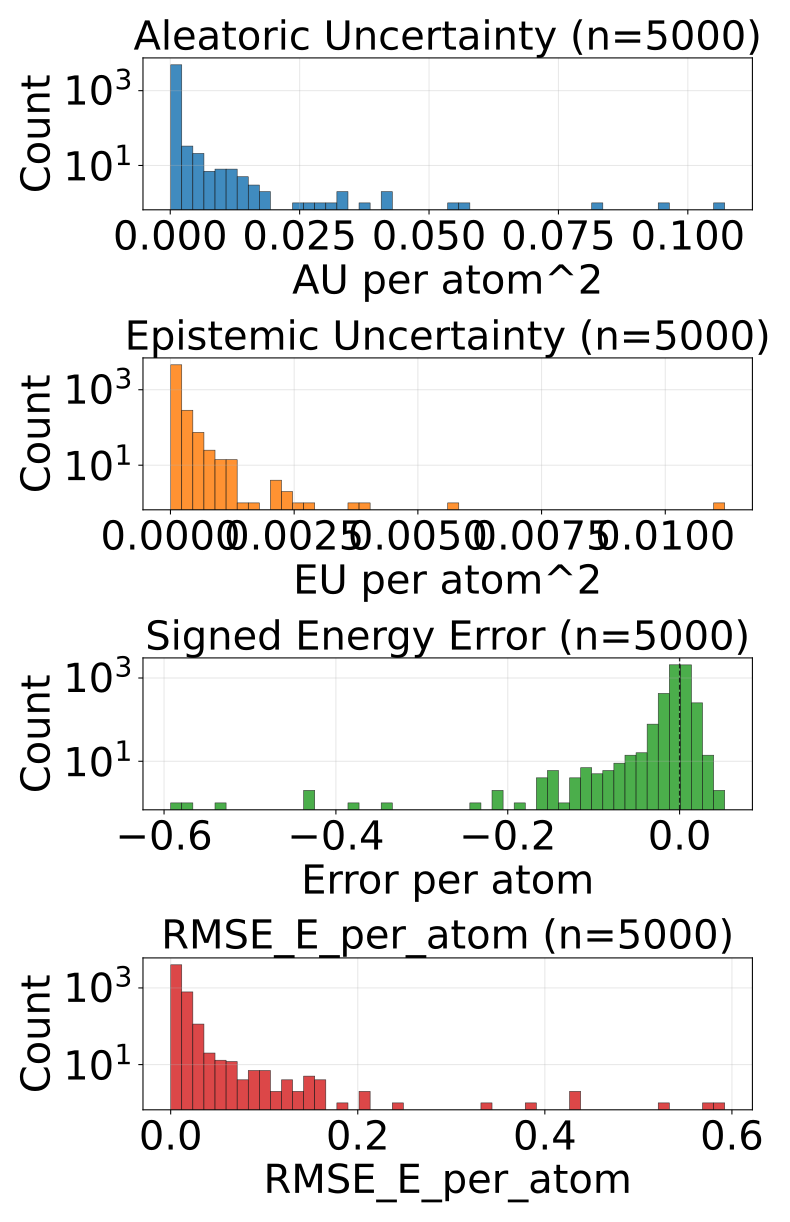

Values plotted in this chart, from the file beside it:
config_index, num_atoms, ref_energy, pred_energy, error, sq_error, rmse_e_atom, aleatoric_var, epistemic_var, total_var
0, 20.0, -525.7, -525.7, 0.003906, 1.52587890625e-05, 0.003906, 0.0003132, 5.6680477428017184e-05, 0.0003698
1, 20.0, -525.9, -525.9, 0.006531, 4.2650848627090454e-05, 0.006531, 0.0001994, 2.3176708054961637e-05, 0.0002226
2, 20.0, -525.8, -525.8, 0.01013, 0.0001027, 0.01013, 0.0002288, 2.906210647779517e-05, 0.0002579
3, 20.0, -525.9, -525.9, 0.004395, 1.9311904907226562e-05, 0.004395, 0.0002325, 3.4968928957823664e-05, 0.0002675
4, 20.0, -525.8, -525.8, -0.0006714, 4.507601261138916e-07, 0.0006714, 0.0002503, 3.230814036214724e-05, 0.0002826
5, 22.0, -613.3, -613.4, -0.009399, 8.834898471832275e-05, 0.009399, 0.0002625, 6.000790745019913e-05, 0.0003225
6, 22.0, -613.2, -613.2, -0.006958, 4.8413872718811035e-05, 0.006958, 0.0003057, 7.217004895210266e-05, 0.0003779
7, 22.0, -613.1, -613.1, -0.009888, 9.776651859283447e-05, 0.009888, 0.0003799, 6.498377479147166e-05, 0.0004449
8, 22.0, -613, -613.1, -0.01276, 0.0001627, 0.01276, 0.0002976, 2.304054760315921e-05, 0.0003206
9, 22.0, -613.4, -613.4, 0.009033, 8.159875869750977e-05, 0.009033, 0.0002412, 2.96691432595253e-05, 0.0002709
10, 22.0, -613.3, -613.3, -0.01465, 0.0002146, 0.01465, 0.0002676, 6.508287333417684e-05, 0.0003327
11, 23.0, -675.7, -675.7, 0.0007324, 5.364418029785156e-07, 0.0007324, 0.0001994, 5.4343418014468625e-05, 0.0002538
12, 24.0, -732.6, -732.6, -0.01141, 0.0001303, 0.01141, 0.0002847, 2.8288550311117433e-05, 0.000313
13, 24.0, -732.6, -732.6, 0.01727, 0.0002984, 0.01727, 0.0002848, 3.3131429518107325e-05, 0.000318
14, 21.0, -598.1, -598.1, -0.02142, 0.000459, 0.02142, 0.0003014, 8.451305620837957e-05, 0.0003859
15, 21.0, -598, -598.1, -0.01184, 0.0001402, 0.01184, 0.0003326, 8.614770922577009e-05, 0.0004188
16, 22.0, -663.9, -663.9, -0.001953, 3.814697265625e-06, 0.001953, 0.000225, 0.0001174, 0.0003424
17, 22.0, -664, -664, 0.007385, 5.4541975259780884e-05, 0.007385, 0.0002272, 3.149230178678408e-05, 0.0002587
18, 23.0, -724.1, -724.1, 0.004028, 1.6227364540100098e-05, 0.004028, 0.0001723, 8.306968811666593e-05, 0.0002554
19, 24.0, -671.4, -671.4, 0.001587, 2.518296241760254e-06, 0.001587, 0.0001703, 1.3317354387254454e-05, 0.0001837
20, 24.0, -671.4, -671.4, -0.002625, 6.888061761856079e-06, 0.002625, 0.000189, 3.8666279579047114e-05, 0.0002277
21, 25.0, -681.6, -681.6, -0.003418, 1.1682510375976562e-05, 0.003418, 0.0002056, 2.1616555386572145e-05, 0.0002272
22, 25.0, -622.9, -622.9, 0.0006714, 4.507601261138916e-07, 0.0006714, 0.0002173, 3.035925328731537e-05, 0.0002477
23, 25.0, -622.9, -622.9, -0.002991, 8.944422006607056e-06, 0.002991, 0.0001776, 6.639045022893697e-05, 0.000244
24, 26.0, -677.7, -677.7, 0.00116, 1.344829797744751e-06, 0.00116, 0.0002061, 3.2323783671017736e-05, 0.0002384
25, 26.0, -634.6, -634.6, 0.003235, 1.0464340448379517e-05, 0.003235, 0.0001854, 2.529546691221185e-05, 0.0002107
26, 24.0, -609.8, -609.8, -0.01184, 0.0001402, 0.01184, 0.0003092, 2.4569779270677827e-05, 0.0003337
27, 24.0, -609.9, -609.9, -0.0144, 0.0002075, 0.0144, 0.0002548, 5.032271292293444e-05, 0.0003051
28, 25.0, -667.2, -667.2, -0.01776, 0.0003155, 0.01776, 0.0002807, 4.905592504655942e-05, 0.0003297
29, 25.0, -667.5, -667.5, -0.006653, 4.4260174036026e-05, 0.006653, 0.0001807, 3.3056363463401794e-05, 0.0002137
30, 24.0, -502.3, -502.3, 0.00293, 8.58306884765625e-06, 0.00293, 0.0001977, 3.4293578210053965e-05, 0.000232
31, 26.0, -578, -578, -0.002014, 4.056841135025024e-06, 0.002014, 0.0003092, 6.588734686374664e-05, 0.0003751
32, 26.0, -578, -578.1, -0.01172, 0.0001373, 0.01172, 0.0002842, 5.3234583901939914e-05, 0.0003374
33, 27.0, -632.2, -632.2, 0.01093, 0.0001194, 0.01093, 0.0003185, 0.0001919, 0.0005104
34, 27.0, -632.5, -632.5, -0.0008545, 7.301568984985352e-07, 0.0008545, 0.0001882, 3.683529939735308e-05, 0.000225
35, 26.0, -521.5, -521.5, -0.003784, 1.4320015907287598e-05, 0.003784, 0.0001907, 3.4168733691331e-05, 0.0002248
36, 27.0, -577.9, -577.9, -0.003235, 1.0464340448379517e-05, 0.003235, 0.0002089, 1.8112919860868715e-05, 0.000227
37, 27.0, -577.9, -577.9, -0.00354, 1.2531876564025879e-05, 0.00354, 0.0002086, 5.718171451007947e-05, 0.0002657
38, 28.0, -630.3, -630.3, -0.01813, 0.0003286, 0.01813, 0.0001724, 1.8618815374793485e-05, 0.0001911
39, 28.0, -630.3, -630.3, 0.00647, 4.1857361793518066e-05, 0.00647, 0.0001861, 2.8717517125187442e-05, 0.0002148
40, 28.0, -590.6, -590.6, 0.002991, 8.944422006607056e-06, 0.002991, 0.000224, 1.1335313502058852e-05, 0.0002353
41, 33.0, -811.2, -811.1, 0.01117, 0.0001248, 0.01117, 0.000161, 5.329307168722153e-05, 0.0002143
42, 33.0, -811.1, -811.1, 0.01709, 0.0002921, 0.01709, 0.0001603, 8.216407150030136e-05, 0.0002425
43, 33.0, -811.1, -811.1, -0.007568, 5.728006362915039e-05, 0.007568, 0.0001589, 8.361879736185074e-05, 0.0002425
44, 33.0, -811.1, -811.1, -0.003723, 1.3861805200576782e-05, 0.003723, 0.0001375, 5.275346484268084e-05, 0.0001902
45, 27.0, -619.2, -619.2, 0.002441, 5.9604644775390625e-06, 0.002441, 0.0001812, 3.0444562071352266e-05, 0.0002116
46, 26.0, -464.9, -464.9, 0.004211, 1.7736107110977173e-05, 0.004211, 0.0003208, 0.0001415, 0.0004623
47, 28.0, -537.9, -537.9, 0.009094, 8.270516991615295e-05, 0.009094, 0.0003055, 7.5711497629527e-05, 0.0003812
48, 26.0, -408.3, -408.3, -0.001343, 1.8030405044555664e-06, 0.001343, 0.0002049, 5.411328675108962e-05, 0.0002591
49, 26.0, -408.3, -408.3, -0.005035, 2.5355257093906403e-05, 0.005035, 0.00021, 7.030926644802094e-05, 0.0002803
50, 31.0, -636.5, -636.5, 0.002014, 4.056841135025024e-06, 0.002014, 0.0001461, 7.462594658136368e-05, 0.0002208
51, 31.0, -636.4, -636.4, -0.01038, 0.0001077, 0.01038, 0.0001831, 4.10541906603612e-05, 0.0002242
52, 33.0, -721.9, -721.9, -0.01385, 0.000192, 0.01385, 0.0001796, 8.992217772174627e-05, 0.0002695
53, 33.0, -721.9, -721.9, -0.01288, 0.0001659, 0.01288, 0.000174, 0.0001046, 0.0002786
54, 33.0, -721.9, -721.9, -0.01111, 0.0001234, 0.01111, 0.0001464, 4.803873525816016e-05, 0.0001944
55, 35.0, -797.5, -797.5, -0.006592, 4.3451786041259766e-05, 0.006592, 0.0001324, 3.559850301826373e-05, 0.000168
56, 35.0, -797.6, -797.6, -0.008301, 6.890296936035156e-05, 0.008301, 0.0001498, 6.317067891359329e-05, 0.0002129
57, 35.0, -797.5, -797.5, -0.007996, 6.392970681190491e-05, 0.007996, 0.0001513, 7.901713252067566e-05, 0.0002304
58, 35.0, -797.5, -797.5, -0.008484, 7.197633385658264e-05, 0.008484, 0.0001649, 8.918643288780004e-05, 0.000254
59, 35.0, -797.5, -797.5, -0.003235, 1.0464340448379517e-05, 0.003235, 0.0001623, 6.445906910812482e-05, 0.0002268
... 4,940 more rows
